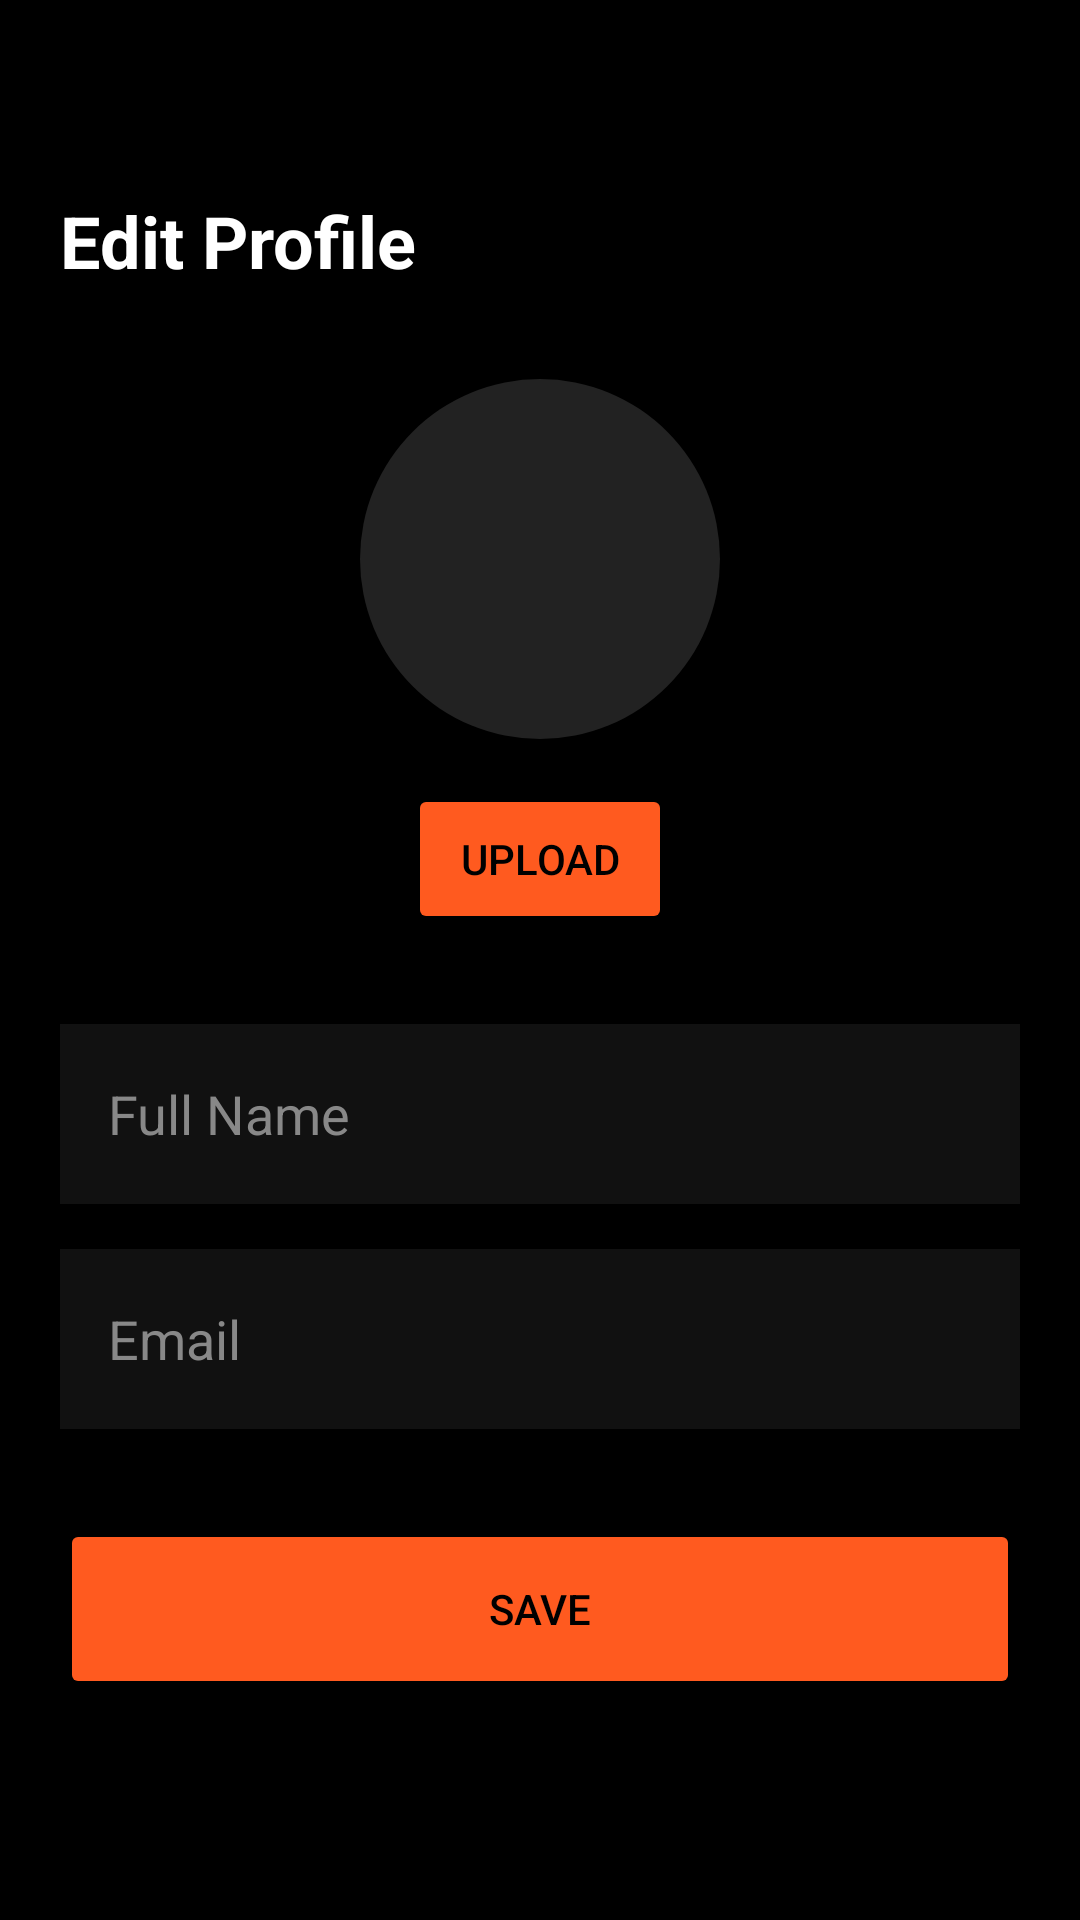

Reconstruct the res/layout file that produces this screen, plus the resources it refers to.
<!-- AndroidManifest.xml: application theme Theme.MTG_java -->
<!-- res/layout/fragment_edit_profile.xml -->
<ScrollView xmlns:android="http://schemas.android.com/apk/res/android"
    android:layout_width="match_parent"
    android:layout_height="match_parent"
    xmlns:app="http://schemas.android.com/apk/res-auto"
    android:background="#000000">

    <LinearLayout
        android:layout_width="match_parent"
        android:layout_height="wrap_content"
        android:orientation="vertical"
        android:padding="20dp">

        <ImageView
            android:id="@+id/btnBack"
            android:layout_width="24dp"
            android:layout_height="24dp"
            android:layout_alignParentStart="true"
            android:src="@drawable/ic_back"
            app:tint="@color/white" />
        <TextView
            android:text="Edit Profile"
            android:textColor="#FFFFFF"
            android:textSize="24sp"
            android:textStyle="bold"
            android:layout_marginTop="20dp"
            android:layout_width="wrap_content"
            android:layout_height="wrap_content"/>
        <ImageView
            android:id="@+id/imgProfile"
            android:layout_width="120dp"
            android:layout_height="120dp"
            android:layout_gravity="center"
            android:layout_marginTop="30dp"
            android:src="@drawable/ic_launcher_foreground"
            android:scaleType="centerCrop"
            android:background="@drawable/circle_background"/>

        <Button
            android:id="@+id/btnUpload"
            android:layout_width="wrap_content"
            android:layout_height="50dp"
            android:layout_gravity="center"
            android:layout_marginTop="15dp"
            android:text="Upload"
            android:backgroundTint="#FF5A1F"
            android:textColor="#000000"/>



        <EditText
            android:id="@+id/edtUsername"
            android:hint="Full Name"
            android:textColor="#FFFFFF"
            android:textColorHint="#888888"
            android:layout_width="match_parent"
            android:layout_height="60dp"
            android:layout_marginTop="30dp"
            android:background="#111111"
            android:padding="16dp"/>

        <EditText
            android:id="@+id/edtEmail"
            android:hint="Email"
            android:textColor="#FFFFFF"
            android:textColorHint="#888888"
            android:layout_width="match_parent"
            android:layout_height="60dp"
            android:layout_marginTop="15dp"
            android:background="#111111"
            android:padding="16dp"/>


        <Button
            android:id="@+id/btnSave"
            android:text="Save"
            android:layout_width="match_parent"
            android:layout_height="60dp"
            android:layout_marginTop="30dp"
            android:backgroundTint="#FF5A1F"
            android:textColor="#000000"/>

    </LinearLayout>
</ScrollView>
<!-- resources referenced by this layout -->
<resources>
  <color name="white">#FFFFFFFF</color>
  <!-- drawable circle_background (drawable) -->
  <shape xmlns:android="http://schemas.android.com/apk/res/android">
      <solid android:color="#222222"/>
      <corners android:radius="100dp"/>
  </shape>
  <style name="Theme.MTG_java" parent="Base.Theme.MTG_java" />
  <style name="Base.Theme.MTG_java" parent="Theme.Material3.DayNight.NoActionBar">
          
          
      </style>
</resources>
